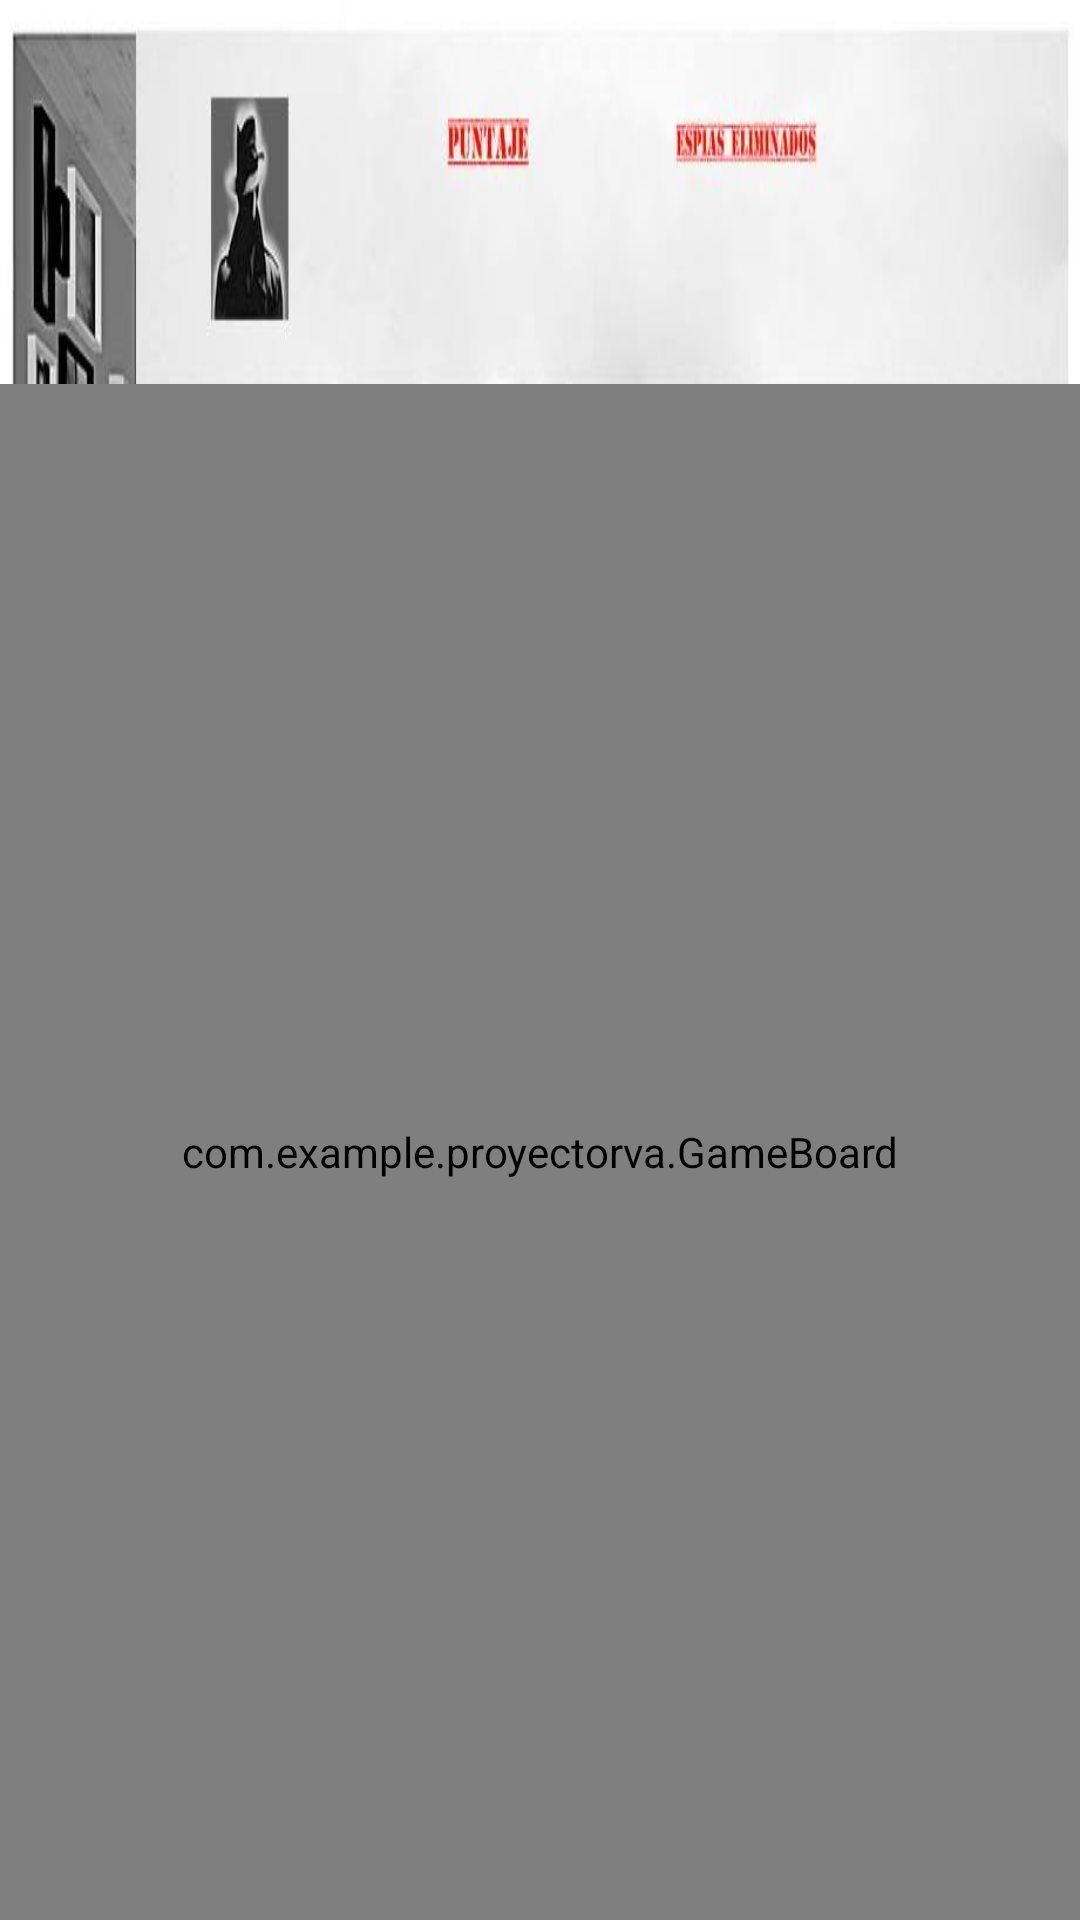

This screen was rendered from an Android layout file. Write that file and the resources it references.
<!-- AndroidManifest.xml: activity theme android:Theme.NoTitleBar.Fullscreen -->
<!-- res/layout/activity_map_test.xml -->
<?xml version="1.0" encoding="utf-8"?>
<LinearLayout xmlns:android="http://schemas.android.com/apk/res/android"
    xmlns:tools="http://schemas.android.com/tools"
    android:layout_width="match_parent"
    android:layout_height="match_parent"
    android:orientation="horizontal">

    <LinearLayout
        android:layout_width="match_parent"
        android:layout_height="match_parent"
        android:orientation="vertical" >

        <RelativeLayout
              android:id="@+id/puntajeESpia"
            android:layout_width="match_parent"
            android:layout_height="match_parent" 
            android:background="@drawable/puntaje3"
            android:layout_weight="4">
             
             <TextView
		        android:id="@+id/puntajeT"
		        android:layout_width="match_parent"
		        android:layout_height="match_parent"
		        android:layout_marginTop="65dp"
		        android:layout_marginLeft="530dp"
		        android:text=""
		 
		        android:textColor="@color/rojo"
		        android:textSize="20pt"
		      />
             
             <TextView
		        android:id="@+id/espiasT"
		        android:layout_width="match_parent"
		        android:layout_height="match_parent"
		        android:layout_marginTop="65dp"
		        android:layout_marginLeft="880dp"
		        android:textSize="20pt"
		        android:text="0"
		        android:textColor="@color/azul"
		   />
             
        </RelativeLayout>
		<RelativeLayout
	        android:layout_width="match_parent"
	        android:layout_height="match_parent" 
	        android:id="@+id/layout"
	         android:layout_weight="1">

			<com.example.proyectorva.GameBoard
			    android:id="@+id/canvas"
			    android:layout_width="match_parent"
			    android:layout_height="match_parent"
			   android:background="@drawable/lienzo3"	   
			     />

	    </RelativeLayout>
    </LinearLayout>

   
  
</LinearLayout>
<!-- resources referenced by this layout -->
<resources>
  <color name="azul">#0000ff</color>
  <color name="rojo">#00ff00</color>
  <!-- drawable lienzo3: png bitmap (drawable-hdpi, 109394 bytes) -->
  <!-- drawable puntaje3: png bitmap (drawable-hdpi, 68248 bytes) -->
</resources>
